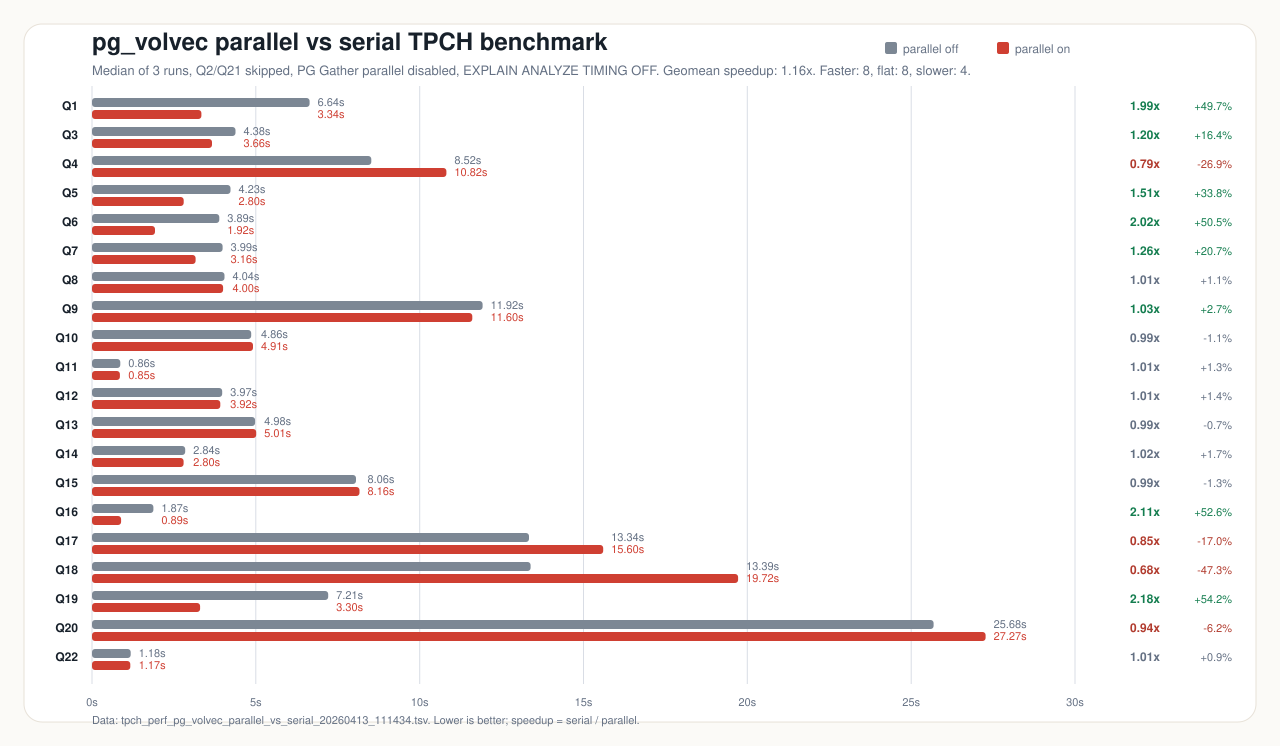

The data file committed next to this chart (first rows):
query	serial_median_ms	parallel_median_ms	speedup	parallel_delta_pct	serial_status	parallel_status	serial_runs_ms	parallel_runs_ms
q1	6641	3340	1.988	49.71	ok,ok,ok	ok,ok,ok	6981.479,6640.564,6637.083	3292.885,3391.803,3339.521
q3	4380	3662	1.196	16.40	ok,ok,ok	ok,ok,ok	5634.808,4178.099,4379.977	3369.392,3661.798,4183.291
q4	8523	10816	0.7880	-26.90	ok,ok,ok	ok,ok,ok	8172.455,8523.178,10269.261	10180.150,11201.023,10815.915
q5	4228	2797	1.512	33.84	ok,ok,ok	ok,ok,ok	4901.720,4228.361,4216.566	2797.380,2740.689,2814.042
q6	3885	1923	2.02	50.50	ok,ok,ok	ok,ok,ok	3885.488,3889.364,3877.056	1929.517,1923.427,1877.241
q7	3987	3160	1.262	20.74	ok,ok,ok	ok,ok,ok	3986.976,3968.275,4314.607	3160.264,4180.548,3029.669
q8	4042	4000	1.011	1.06	ok,ok,ok	ok,ok,ok	4252.837,4042.480,3970.260	4237.991,3999.520,3976.336
q9	11922	11605	1.027	2.66	ok,ok,ok	ok,ok,ok	11921.556,12414.363,11698.124	11604.886,12393.408,11277.549
q10	4860	4914	0.9889	-1.12	ok,ok,ok	ok,ok,ok	4859.918,4857.118,4899.942	4914.366,4964.133,4876.634
q11	863.2	851.8	1.013	1.32	ok,ok,ok	ok,ok,ok	863.241,841.674,877.751	851.804,846.637,894.071
q12	3972	3916	1.014	1.43	ok,ok,ok	ok,ok,ok	3998.272,3972.418,3885.326	3814.693,4045.375,3915.537
q13	4977	5012	0.9930	-0.70	ok,ok,ok	ok,ok,ok	5199.511,4977.221,4938.920	5030.278,5012.250,4941.304
q14	2843	2796	1.017	1.67	ok,ok,ok	ok,ok,ok	2867.707,2843.253,2786.029	2793.434,2795.799,2957.599
q15	8058	8163	0.9871	-1.31	ok,ok,ok	ok,ok,ok	7796.653,8057.518,8057.907	7758.596,8162.964,8603.889
q16	1873	888.1	2.109	52.59	ok,ok,ok	ok,ok,ok	2121.291,1832.656,1873.207	888.086,878.635,998.188
q17	13337	15601	0.8549	-16.97	ok,ok,ok	ok,ok,ok	13337.231,13123.464,13896.529	15415.062,15601.077,16066.323
q18	13387	19719	0.6789	-47.31	ok,ok,ok	ok,ok,ok	12784.753,13386.512,14016.712	19287.652,19719.363,22544.092
q19	7208	3299	2.185	54.23	ok,ok,ok	ok,ok,ok	7650.115,7106.482,7207.854	3271.660,3419.875,3299.391
q20	25684	27272	0.9418	-6.18	ok,ok,ok	ok,ok,ok	36614.181,25684.434,23957.313	30494.989,20434.158,27272.404
q22	1180	1170	1.009	0.88	ok,ok,ok	ok,ok,ok	1276.811,1164.691,1180.035	1169.692,1168.502,1186.325
